Run: headless pygame with SDL's dummy video driver; simulated clock (each Clock.tick advances the game by its frame time, no real sleeping); random seed 0; keys injected as events and as key.get_pressed() state; no mouse input.
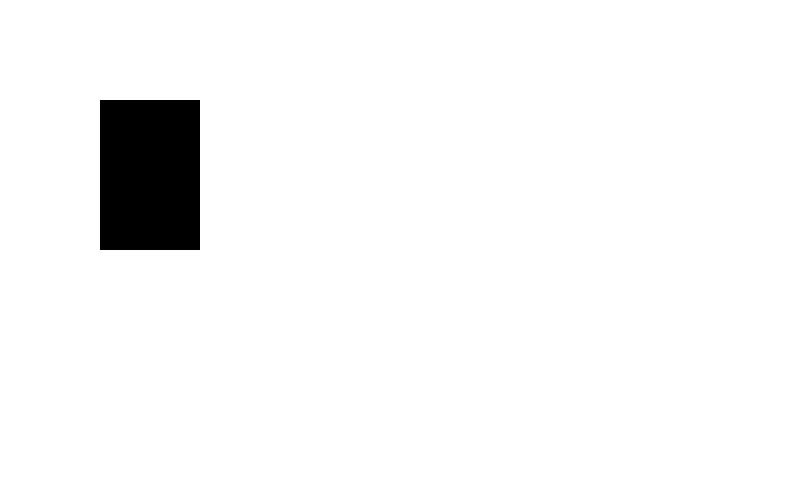
Frame 1 of 4 · flips 1–60 · no input
Frame 2 of 4 · flips 61–180 · tapped SPACE, RETURN · held RIGHT (→), D · screen unchanged from frame 1, image omitted
Frame 3 of 4 · flips 181–300 · held DOWN (↓), S · screen unchanged from frame 2, image omitted
Frame 4 of 4 · flips 301–420 · held LEFT (←), A, UP (↑), W · screen unchanged from frame 3, image omitted

The pygame program that drew these frames:

import os
import pygame

# Set window position (e.g., place on second monitor)
os.environ['SDL_VIDEO_WINDOW_POS'] = f"{1920},0"  # X,Y position in pixels

# Initialize Pygame
pygame.init()

# Set screen size (can be windowed or fullscreen on that region)
screen = pygame.display.set_mode((800, 480), pygame.NOFRAME)  # Example resolution

pygame.display.set_caption("Eyes on Second Monitor")

# Main loop
running = True
while running:
    screen.fill((255, 255, 255))  # White background
    pygame.draw.rect(screen, (0, 0, 0), (100, 100, 100, 150))  # Example eye
    pygame.display.flip()
    
    # for event in pygame.event.get():
    #     if event.type == pygame.QUIT:
    #         running = False

pygame.quit()
